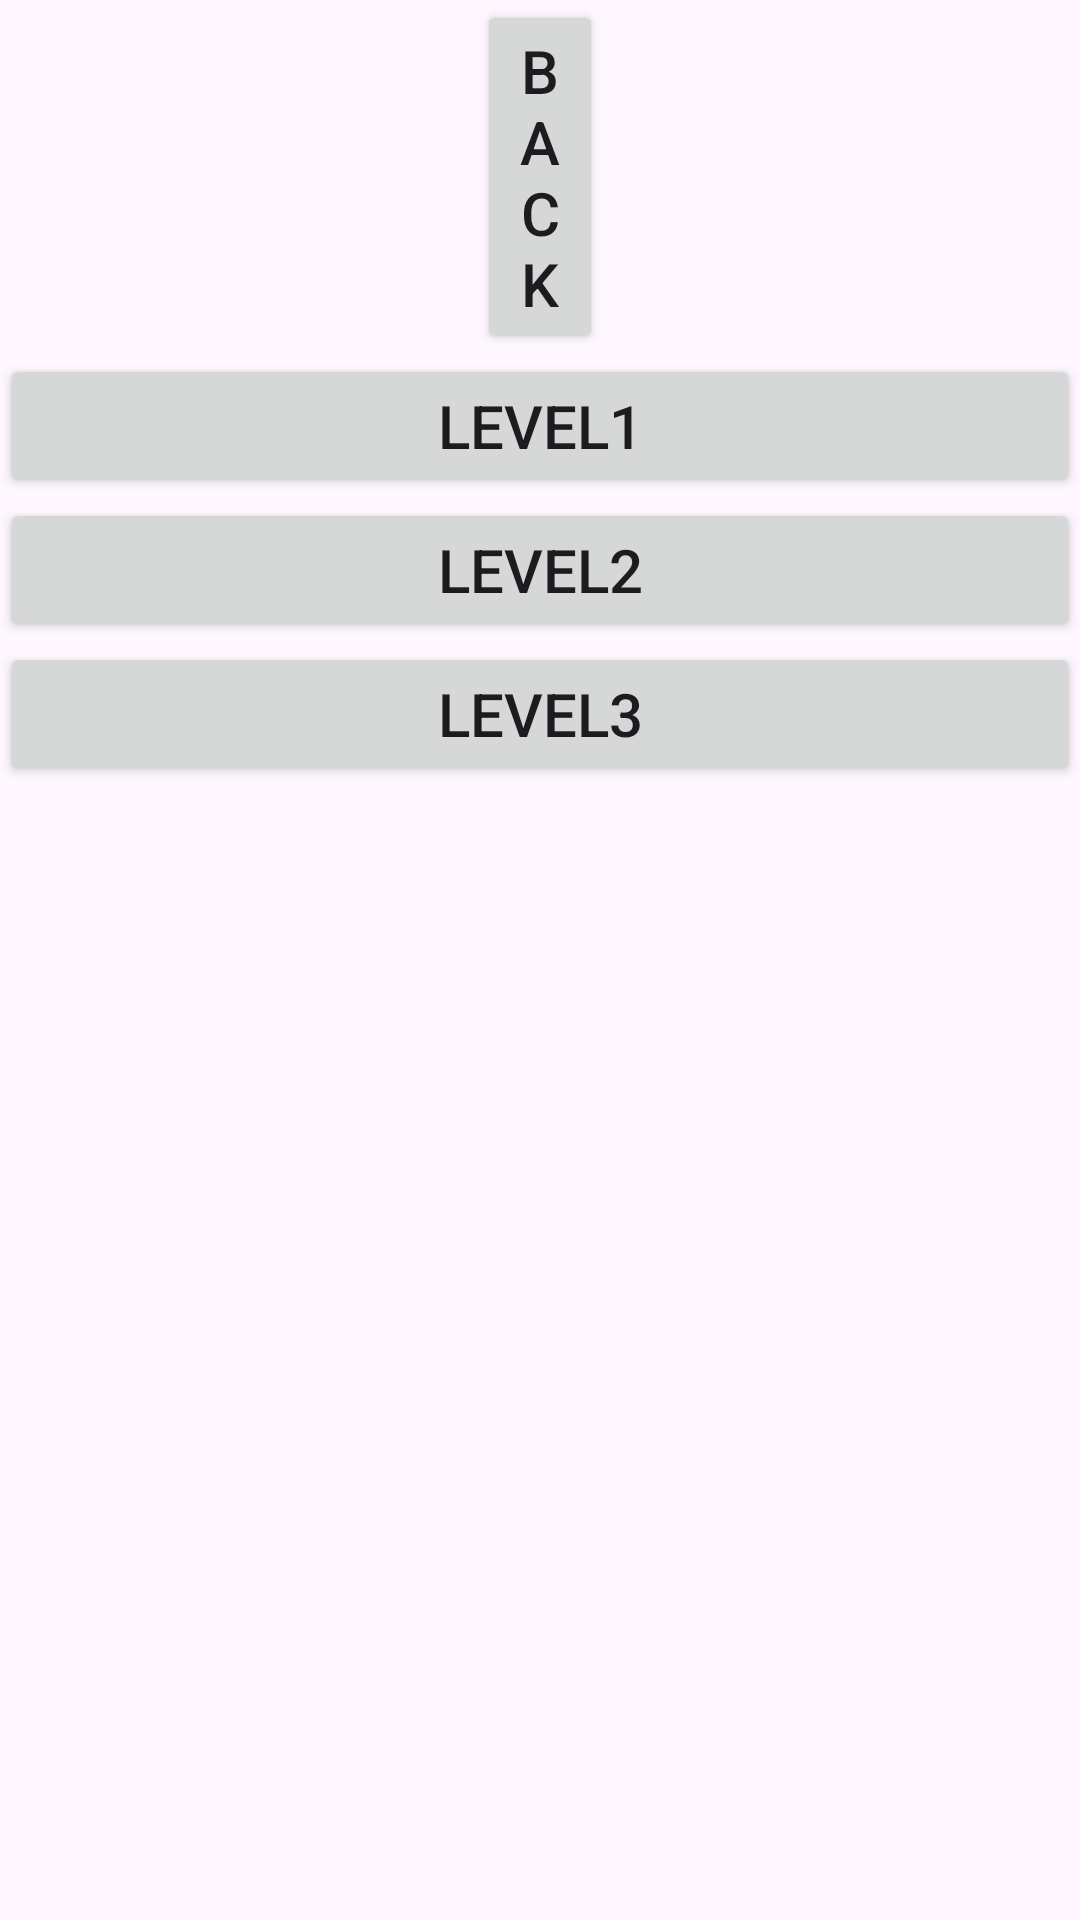

This screen was rendered from an Android layout file. Write that file and the resources it references.
<!-- AndroidManifest.xml: application theme Theme.SideNavBar -->
<!-- res/layout/activity_level_select.xml -->
<?xml version="1.0" encoding="utf-8"?>
<ScrollView xmlns:android="http://schemas.android.com/apk/res/android"
    xmlns:app="http://schemas.android.com/apk/res-auto"
    xmlns:tools="http://schemas.android.com/tools"
    android:layout_width="match_parent"
    android:layout_height="match_parent"
    tools:context=".LevelSelect">

    <RelativeLayout
        android:layout_width="match_parent"
        android:layout_height="wrap_content">

        <Button
            android:id="@+id/backBtn"
            android:text="Back"
            android:textSize="20dp"
            android:layout_marginHorizontal="159dp"
            android:layout_width="match_parent"
            android:layout_height="wrap_content"/>

        <Button
            android:id="@+id/level1"
            android:text="Level1"
            android:textSize="20dp"
            android:layout_width="match_parent"
            android:layout_below="@+id/backBtn"
            android:layout_height="wrap_content"/>

        <Button
            android:id="@+id/level2"
            android:text="Level2"
            android:textSize="20dp"
            android:layout_width="match_parent"
            android:layout_below="@+id/level1"
            android:layout_height="wrap_content"
            />

        <Button
            android:id="@+id/level3"
            android:text="Level3"
            android:textSize="20dp"
            android:layout_width="match_parent"
            android:layout_below="@+id/level2"
            android:layout_height="wrap_content"/>



    </RelativeLayout>

</ScrollView>
<!-- resources referenced by this layout -->
<resources>
  <style name="Theme.SideNavBar" parent="Base.Theme.SideNavBar" />
  <style name="Base.Theme.SideNavBar" parent="Theme.Material3.DayNight.NoActionBar">
          
          
      </style>
</resources>
